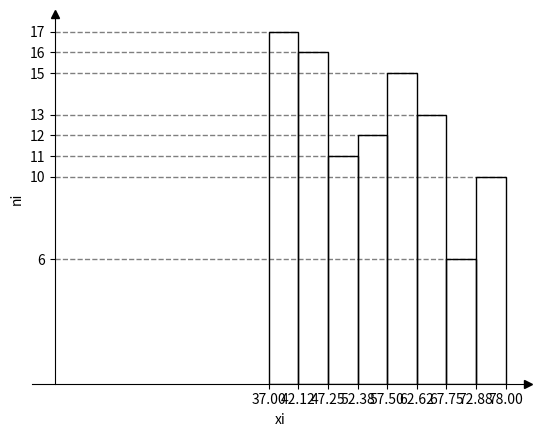

Write the Python code that produced this figure.
import math

from matplotlib import pyplot as plt


def find_occurrences(arr):
    result = {}
    for n in arr:
        if n in result:
            result[n] = result[n] + 1
        else:
            result[n] = 1

    return dict(sorted(result.items()))


def main():
    arr = [66, 59, 65, 42, 49, 42, 45, 65, 64, 60, 62, 52, 56, 72, 55, 60, 54, 58, 65, 69, 64, 73, 48,
           67, 41, 58, 41, 43, 44, 37, 62, 74, 60, 49, 38, 73, 55, 48, 59, 41, 73, 43, 57, 50, 37, 76,
           74, 56, 56, 61, 46, 41, 56, 59, 73, 61, 38, 78, 69, 46, 37, 52, 42, 61, 65, 45, 56, 41, 57,
           37, 47, 51, 45, 68, 66, 46, 66, 62, 67, 43, 45, 77, 49, 65, 57, 44, 48, 59, 44, 38, 70, 45,
           55, 76, 70, 41, 42, 48, 47, 64]

    arr = sorted(arr)
    occurrences = find_occurrences(arr)
    print(occurrences)

    # 1. Інтервальний статистичний розподіл
    k = round(1 + 3.322 * math.log10(len(arr)))
    h = (arr[-1] - arr[0]) / k
    print(k, h)
    start = arr[-1] - k * h
    interval_occurrences = []
    intervals = []
    for i in range(k):
        result = 0
        left = start + i * h
        right = left + h
        intervals.append(f"{left}\n-\n{right}")
        for z in occurrences:
            if left < z < right:
                # Inside the range
                result += occurrences[z]
            elif z == left:
                # Left edge
                print("Left edge")
                if i == 0:
                    # Beginning of array, take all
                    result += occurrences[z]
                else:
                    # Divide, take larger piece, if the number is odd
                    result += occurrences[z] - int(occurrences[z] / 2)
            elif z == right:
                # Right edge
                print("Right edge")
                if i == (k - 1):
                    # End of array, take all
                    result += occurrences[z]
                else:
                    # Divide
                    result += int(occurrences[z] / 2)

        interval_occurrences.append(result)

    fig, ax = plt.subplots(1, 1)
    data = [intervals, interval_occurrences]
    ax.axis('tight')
    ax.axis('off')
    table = ax.table(cellText=data, loc="center", rowLabels=[f"Інтервали,\nh={h}", "ni"])
    table.scale(1, 4)
    plt.show()

    # 2. Гістограма частот
    zi = [start]
    for i in range(k):
        left = start + i * h
        right = left + h
        zi.append(right)

    print(zi, interval_occurrences)
    fig, ax = plt.subplots()
    ax.spines[["left", "bottom"]].set_position(("data", 0))
    ax.spines[["top", "right"]].set_visible(False)
    ax.plot(1, 0, ">k", transform=ax.get_yaxis_transform(), clip_on=False)
    ax.plot(0, 1, "^k", transform=ax.get_xaxis_transform(), clip_on=False)
    ax.hist(arr, bins=k, fill=False)
    plt.ylabel('ni')
    plt.xlabel('xi')
    plt.xticks(zi)
    plt.yticks(interval_occurrences)
    ax.hlines(interval_occurrences, 0, zi[1:], linestyle="dashed", linewidth=1.0, colors="#000000", alpha=0.5)
    plt.show()

    # 3. Середнє вибіркове
    discrete_zi = []
    for i in range(len(zi) - 1):
        discrete_zi.append(zi[i] + h / 2)

    sum_of_elements = 0
    for z in range(len(discrete_zi)):
        sum_of_elements += discrete_zi[z] * interval_occurrences[z]

    xb = 1 / len(arr) * sum_of_elements
    print(f"xb = {xb}")

    # 4. Вибіркова дисперсія
    db_sum = 0
    for idx, z in enumerate(discrete_zi):
        db_sum += (z - xb) ** 2 * interval_occurrences[idx]
        print(idx, z)

    db = 1 / len(arr) * db_sum
    print(f"Db = {db}")

    # 5. Виправлена вибіркова дисперсія
    s2 = len(arr) / (len(arr) - 1) * db
    print(f"s2 = {s2}")

    # 6. Розмах
    r = discrete_zi[-1] - discrete_zi[0]
    print(f"R = {r}")

    # 7. Коефіцієнт варіації
    v = math.sqrt(db) / xb * 100
    print(f"V = {v}%")

    # 8. Мода
    interval_max_occurrence = None
    interval_max_occurrence_idx = None
    for idx, ni in enumerate(interval_occurrences):
        if interval_max_occurrence is None or ni > interval_max_occurrence:
            interval_max_occurrence = ni
            interval_max_occurrence_idx = idx

    print(interval_max_occurrence, interval_max_occurrence_idx)

    modal_interval = [start + h * interval_max_occurrence_idx, start + h + h * interval_max_occurrence_idx]

    nmo = interval_occurrences[interval_max_occurrence_idx]
    nmo_minus_one = 0
    if interval_max_occurrence_idx - 1 >= 0:
        nmo_minus_one = interval_occurrences[interval_max_occurrence_idx - 1]

    nmo_plus_one = 0
    if interval_max_occurrence_idx + 1 >= 0:
        nmo_plus_one = interval_occurrences[interval_max_occurrence_idx + 1]

    print(nmo, modal_interval[0], nmo_minus_one, nmo_plus_one)

    mo = modal_interval[0] + h * ((nmo - nmo_minus_one) / (2 * nmo - nmo_minus_one - nmo_plus_one))
    print(f"mo = {mo}")

    # 9. Медіана
    half = len(arr) / 2
    median_interval_idx = None
    median_interval = None
    sum_of_preceding_elements = 0

    for n in range(k):
        left = start + n * h
        right = left + h
        print(f"check {left} {right}")
        if half >= left and (half < right or n == k - 1):
            median_interval_idx = n
            median_interval = [left, right]
            break
        else:
            sum_of_preceding_elements += interval_occurrences[n]

    me = median_interval[0] + h * (
                (len(arr) / 2 - sum_of_preceding_elements) / interval_occurrences[median_interval_idx])

    print(f"me = {me}")

if __name__ == '__main__':
    main()
